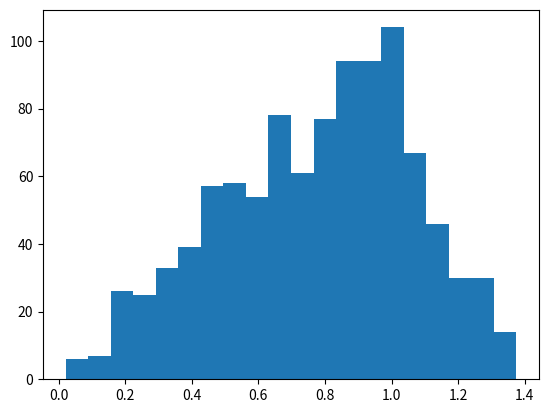
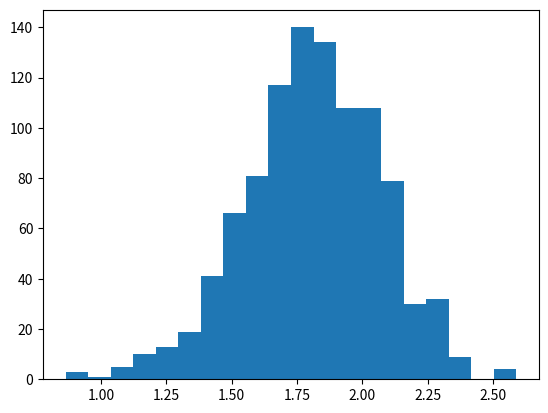
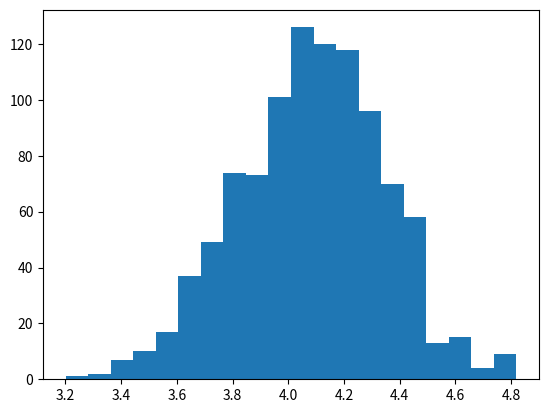
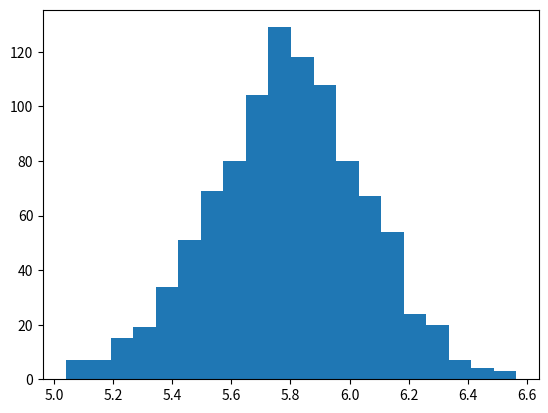
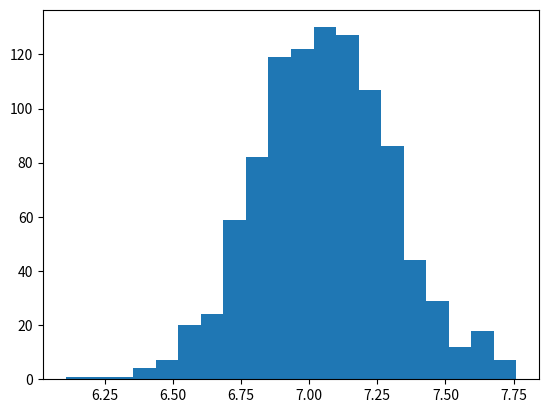
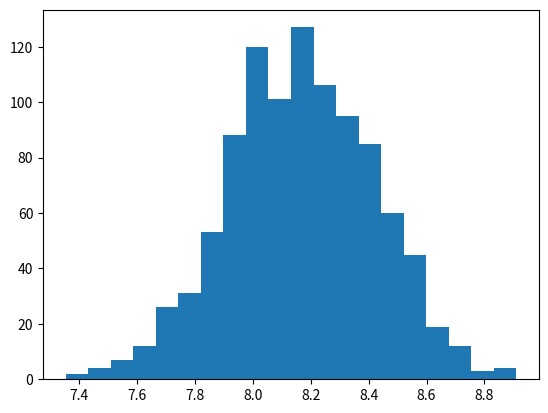
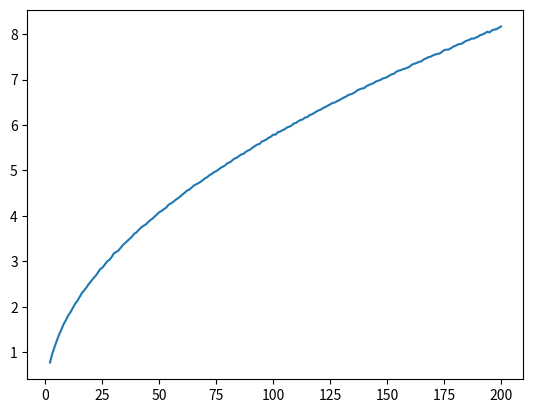
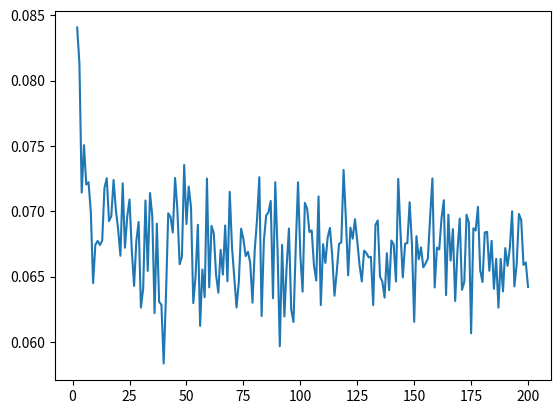

Python code for these plots, in order:

import numpy as np
from scipy.spatial import distance
import matplotlib.pyplot as plt


plot_ns = [2, 10, 50, 100, 150, 200]


def generate_point_pair(n):
    point1 = [0] * n
    point2 = np.random.random_sample((n,))
    return (point1, point2)


def count_distance(point_pair):
    return distance.euclidean(point_pair[0], point_pair[1])


def create_chart(n, distances):
	hist, bins = np.histogram(distances, bins=20)
	width = 0.2 * (bins[1] - bins[0])
	center = (bins[:-1] + bins[1:]) / 2
	plt.hist(distances, bins)
	plt.savefig('b_dim_'+str(n)+'.png', dpi=96)
	plt.clf()


def main():
    means = []
    variances = []

    for n in range(2, 201):
        distances = []

        for i in range(1, 1001):
            point_pair = generate_point_pair(n)
            distance = count_distance(point_pair)
            distances.append(distance)

        mean = np.mean(distances)
        var = np.var(distances)

        means.append(mean)
        variances.append(var)

        if n in plot_ns:
        	create_chart(n, distances)


    plt.plot(range(2, 201), means)
    plt.savefig('b_means.png', dpi=96)
    plt.clf()

    plt.plot(range(2, 201), variances)
    plt.savefig('b_variances.png', dpi=96)
    plt.clf()

if __name__ == "__main__":
    main()
